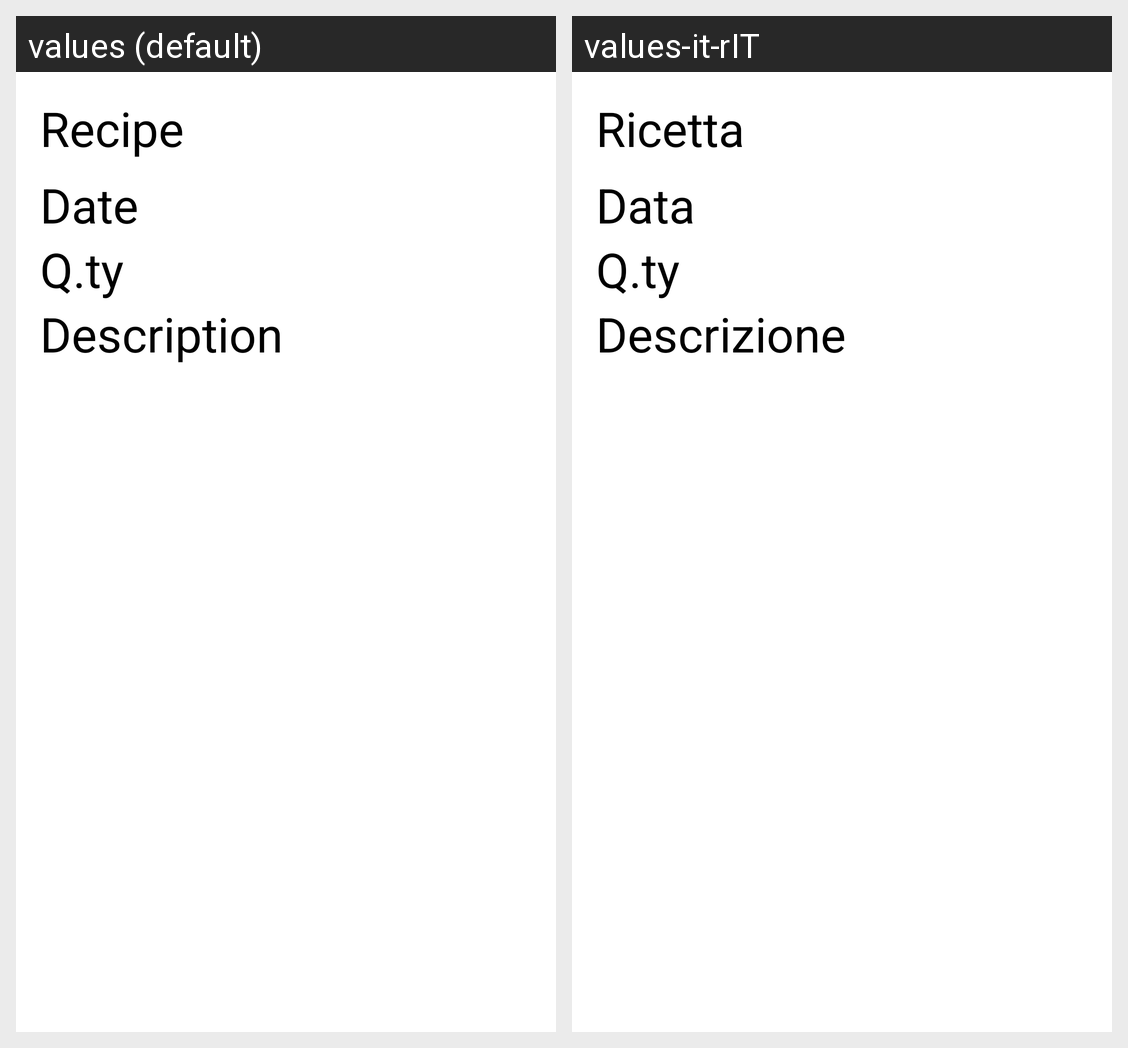

For this localized Android screen grid, give each drawn string resource with its value in every locale shown.
Android screen res/layout/fragment_recipe_instance.xml rendered under 2 locales, left to right: values (default), values-it-rIT. Device: Nexus 5 (rendered at 1080×1920; each locale shown at half size, 540×960, under a caption strip naming it); theme Theme.App.Starting.
Strings drawn on this screen, with the default value and each locale's value (text and hints the layout hard-codes, and strings that could not be matched under every locale, appear in the picture but are not listed):

recipe
  values: Recipe
  values-it-rIT: Ricetta

date
  values: Date
  values-it-rIT: Data

quantity
  values: Q.ty
  values-it-rIT: Q.ty  [not translated; the default value is used]

description
  values: Description
  values-it-rIT: Descrizione
